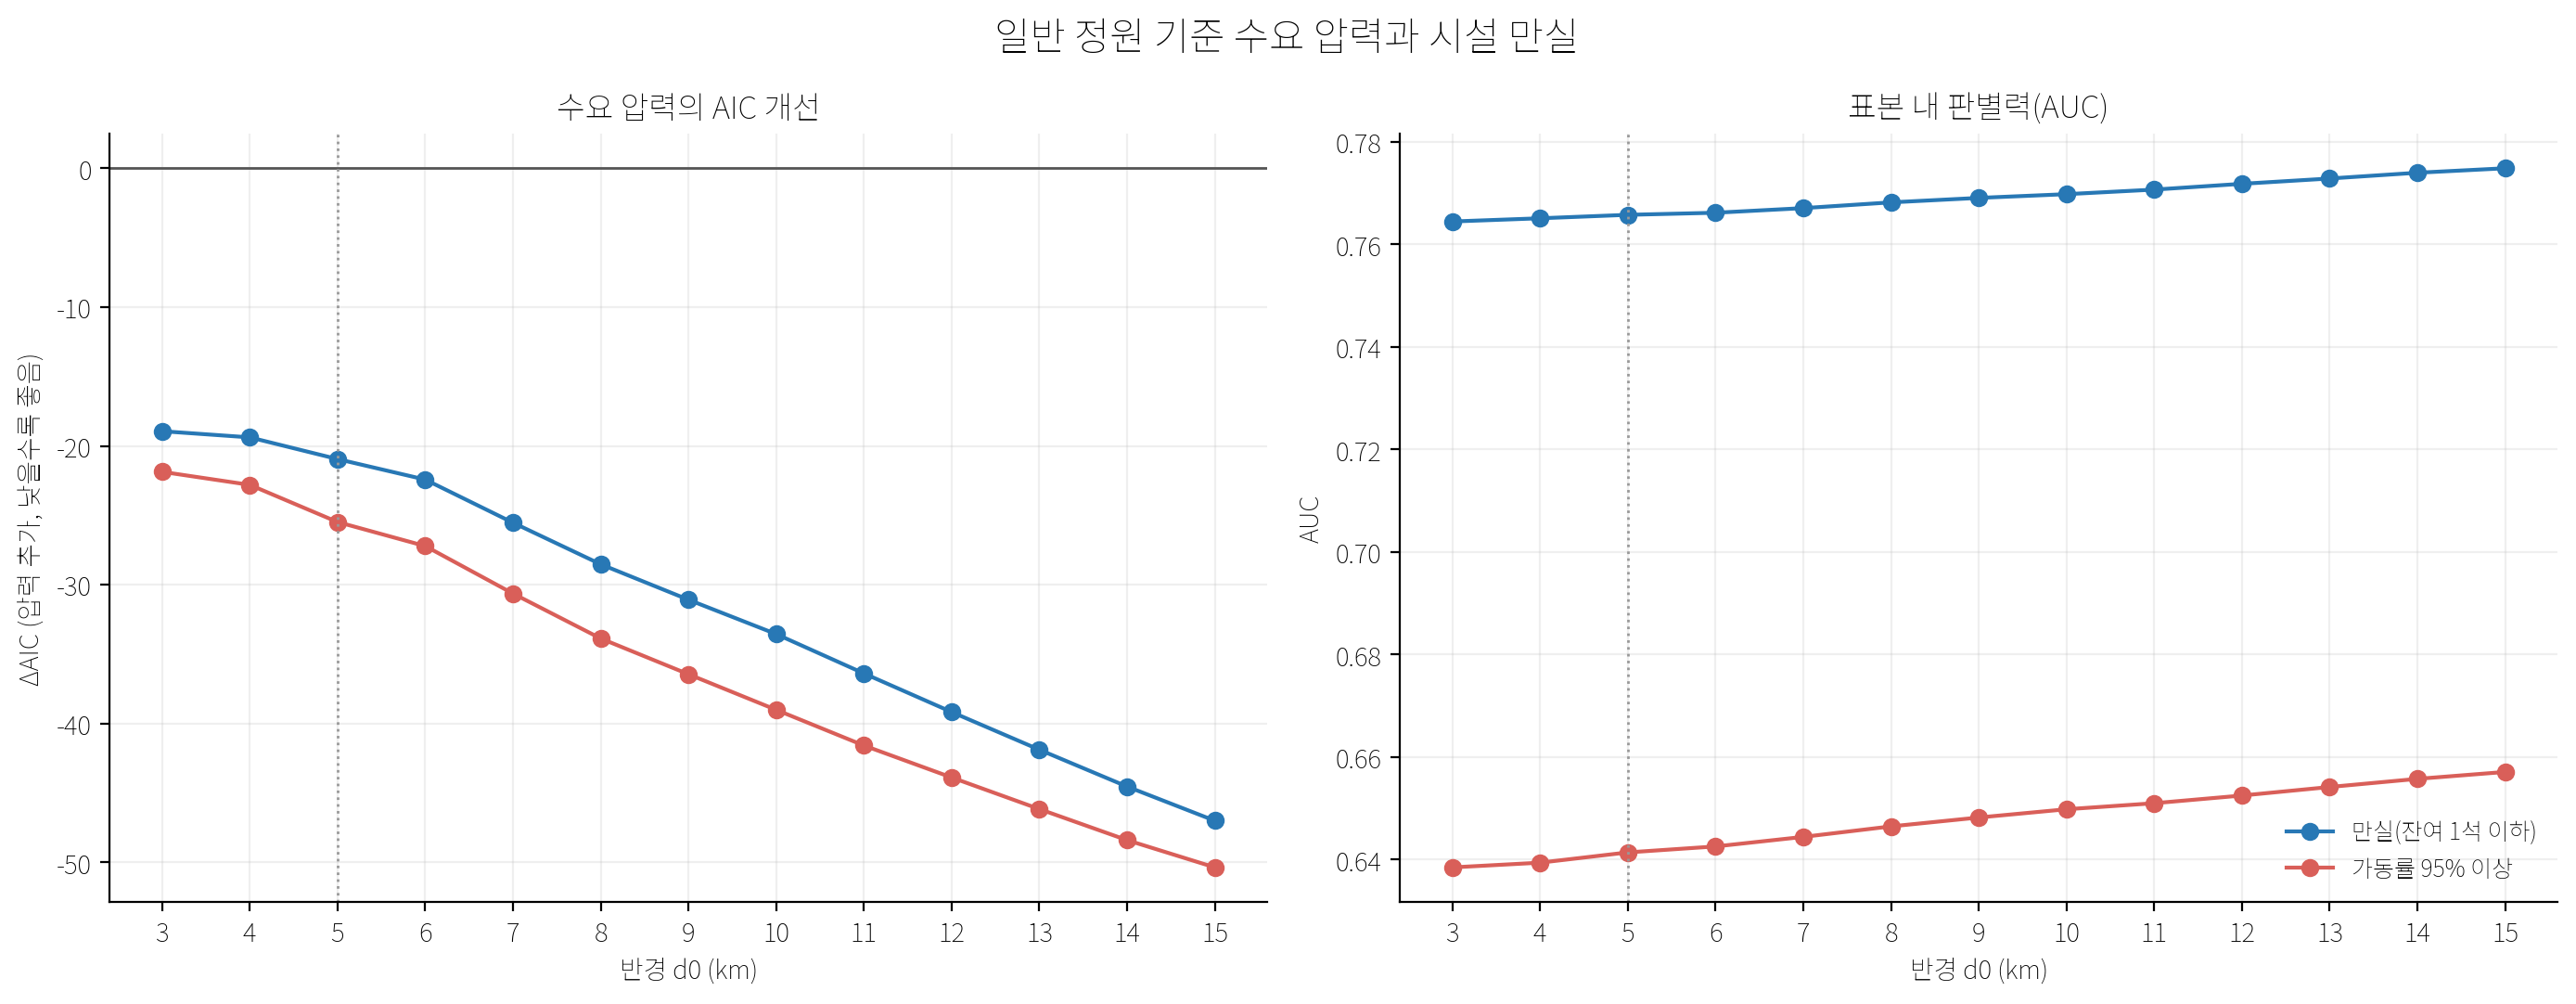

The table this chart was drawn from, first rows:
반응, 공급, 반경(km), AUC, ΔAUC(압력 추가), AIC, ΔAIC(압력 추가), β(log 압력), OR(압력 2배), OR 95% 하한, OR 95% 상한, p
만실, q, 3, 0.7645, 0.006773, 1820, -18.94, 0.2979, 1.229, 1.122, 1.347, 9.449737977369827e-06
만실, q, 4, 0.7651, 0.007398, 1820, -19.38, 0.3443, 1.27, 1.145, 1.407, 5.7446185214278395e-06
만실, q, 5, 0.7658, 0.008072, 1818, -20.95, 0.3701, 1.292, 1.161, 1.438, 2.644464199937342e-06
만실, q, 6, 0.7662, 0.008479, 1817, -22.42, 0.3985, 1.318, 1.179, 1.474, 1.2803764052183972e-06
만실, q, 7, 0.7671, 0.009381, 1814, -25.53, 0.4444, 1.361, 1.21, 1.53, 2.650706947627696e-07
만실, q, 8, 0.7682, 0.0105, 1811, -28.52, 0.4872, 1.402, 1.241, 1.584, 5.996161723886107e-08
만실, q, 9, 0.7691, 0.01138, 1808, -31.08, 0.5273, 1.441, 1.269, 1.636, 1.693463761763546e-08
만실, q, 10, 0.7698, 0.0121, 1806, -33.55, 0.5688, 1.483, 1.3, 1.693, 4.971627897116742e-09
만실, q, 11, 0.7707, 0.01299, 1803, -36.38, 0.6171, 1.534, 1.336, 1.761, 1.2338512976204767e-09
만실, q, 12, 0.7718, 0.01413, 1800, -39.16, 0.668, 1.589, 1.375, 1.835, 3.136083981838308e-10
만실, q, 13, 0.7729, 0.01516, 1797, -41.88, 0.7218, 1.649, 1.418, 1.918, 8.287375489557885e-11
만실, q, 14, 0.774, 0.01628, 1795, -44.53, 0.7778, 1.714, 1.464, 2.008, 2.2749191672082235e-11
만실, q, 15, 0.7749, 0.01716, 1792, -46.99, 0.8366, 1.786, 1.513, 2.108, 6.8965554885763664e-12
만실, 정원, 3, 0.7645, 0.006773, 1820, -18.94, 0.2979, 1.229, 1.122, 1.347, 9.449737977368912e-06
만실, 정원, 4, 0.7651, 0.007398, 1820, -19.38, 0.3443, 1.27, 1.145, 1.407, 5.744618521427704e-06
만실, 정원, 5, 0.7658, 0.008072, 1818, -20.95, 0.3701, 1.292, 1.161, 1.438, 2.644464199937121e-06
만실, 정원, 6, 0.7662, 0.008479, 1817, -22.42, 0.3985, 1.318, 1.179, 1.474, 1.2803764052135378e-06
만실, 정원, 7, 0.7671, 0.009381, 1814, -25.53, 0.4444, 1.361, 1.21, 1.53, 2.6507069476092533e-07
만실, 정원, 8, 0.7682, 0.0105, 1811, -28.52, 0.4872, 1.402, 1.241, 1.584, 5.996161723881073e-08
만실, 정원, 9, 0.7691, 0.01138, 1808, -31.08, 0.5273, 1.441, 1.269, 1.636, 1.6934637617695365e-08
만실, 정원, 10, 0.7698, 0.0121, 1806, -33.55, 0.5688, 1.483, 1.3, 1.693, 4.971627897125073e-09
만실, 정원, 11, 0.7707, 0.01299, 1803, -36.38, 0.6171, 1.534, 1.336, 1.761, 1.2338512976141506e-09
만실, 정원, 12, 0.7718, 0.01413, 1800, -39.16, 0.668, 1.589, 1.375, 1.835, 3.136083981872449e-10
만실, 정원, 13, 0.7729, 0.01516, 1797, -41.88, 0.7218, 1.649, 1.418, 1.918, 8.287375489520397e-11
만실, 정원, 14, 0.774, 0.01628, 1795, -44.53, 0.7778, 1.714, 1.464, 2.008, 2.2749191672142096e-11
만실, 정원, 15, 0.7749, 0.01716, 1792, -46.99, 0.8366, 1.786, 1.513, 2.108, 6.8965554885562936e-12
가동95, q, 3, 0.6385, 0.02141, 2074, -21.86, 0.2868, 1.22, 1.123, 1.325, 2.5328742921828615e-06
가동95, q, 4, 0.6394, 0.02233, 2073, -22.8, 0.339, 1.265, 1.151, 1.39, 1.1128127868949775e-06
가동95, q, 5, 0.6414, 0.02434, 2071, -25.48, 0.3707, 1.293, 1.172, 1.427, 2.995253710407922e-07
가동95, q, 6, 0.6425, 0.0255, 2069, -27.21, 0.3992, 1.319, 1.19, 1.461, 1.301230813076345e-07
가동95, q, 7, 0.6444, 0.02736, 2065, -30.63, 0.4429, 1.359, 1.22, 1.514, 2.358150467893672e-08
가동95, q, 8, 0.6465, 0.02941, 2062, -33.87, 0.4833, 1.398, 1.25, 1.564, 4.888857331976755e-09
가동95, q, 9, 0.6482, 0.03114, 2060, -36.44, 0.5209, 1.435, 1.277, 1.613, 1.4009207716413469e-09
가동95, q, 10, 0.6498, 0.03275, 2057, -39.01, 0.5611, 1.475, 1.306, 1.667, 4.077162801436403e-10
가동95, q, 11, 0.651, 0.03393, 2054, -41.58, 0.6049, 1.521, 1.339, 1.728, 1.1911166803099916e-10
가동95, q, 12, 0.6525, 0.03543, 2052, -43.88, 0.6501, 1.569, 1.373, 1.794, 3.928699869177938e-11
가동95, q, 13, 0.6541, 0.0371, 2050, -46.16, 0.6983, 1.623, 1.41, 1.867, 1.3102561688026203e-11
가동95, q, 14, 0.6557, 0.03868, 2048, -48.39, 0.7485, 1.68, 1.45, 1.946, 4.485024785684971e-12
가동95, q, 15, 0.6571, 0.04003, 2046, -50.36, 0.8007, 1.742, 1.493, 2.032, 1.7562085723740501e-12
가동95, 정원, 3, 0.6385, 0.02141, 2074, -21.86, 0.2868, 1.22, 1.123, 1.325, 2.5328742921829878e-06
가동95, 정원, 4, 0.6394, 0.02233, 2073, -22.8, 0.339, 1.265, 1.151, 1.39, 1.112812786895643e-06
가동95, 정원, 5, 0.6414, 0.02434, 2071, -25.48, 0.3707, 1.293, 1.172, 1.427, 2.9952537104130643e-07
가동95, 정원, 6, 0.6425, 0.0255, 2069, -27.21, 0.3992, 1.319, 1.19, 1.461, 1.3012308130825597e-07
가동95, 정원, 7, 0.6444, 0.02736, 2065, -30.63, 0.4429, 1.359, 1.22, 1.514, 2.3581504679068176e-08
가동95, 정원, 8, 0.6465, 0.02941, 2062, -33.87, 0.4833, 1.398, 1.25, 1.564, 4.888857332010028e-09
가동95, 정원, 9, 0.6482, 0.03114, 2060, -36.44, 0.5209, 1.435, 1.277, 1.613, 1.4009207716370581e-09
가동95, 정원, 10, 0.6498, 0.03275, 2057, -39.01, 0.5611, 1.475, 1.306, 1.667, 4.0771628014850295e-10
가동95, 정원, 11, 0.651, 0.03393, 2054, -41.58, 0.6049, 1.521, 1.339, 1.728, 1.1911166803281614e-10
가동95, 정원, 12, 0.6525, 0.03543, 2052, -43.88, 0.6501, 1.569, 1.373, 1.794, 3.928699869208622e-11
가동95, 정원, 13, 0.6541, 0.0371, 2050, -46.16, 0.6983, 1.623, 1.41, 1.867, 1.3102561688042792e-11
가동95, 정원, 14, 0.6557, 0.03868, 2048, -48.39, 0.7485, 1.68, 1.45, 1.946, 4.485024785751986e-12
가동95, 정원, 15, 0.6571, 0.04003, 2046, -50.36, 0.8007, 1.742, 1.493, 2.032, 1.7562085723264127e-12
